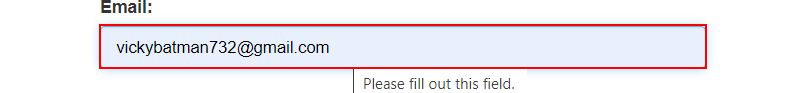
Task: Robotic Enterprise Framework
Workflow: Acme_Site

Step 1: type [in_Username] into the text box
